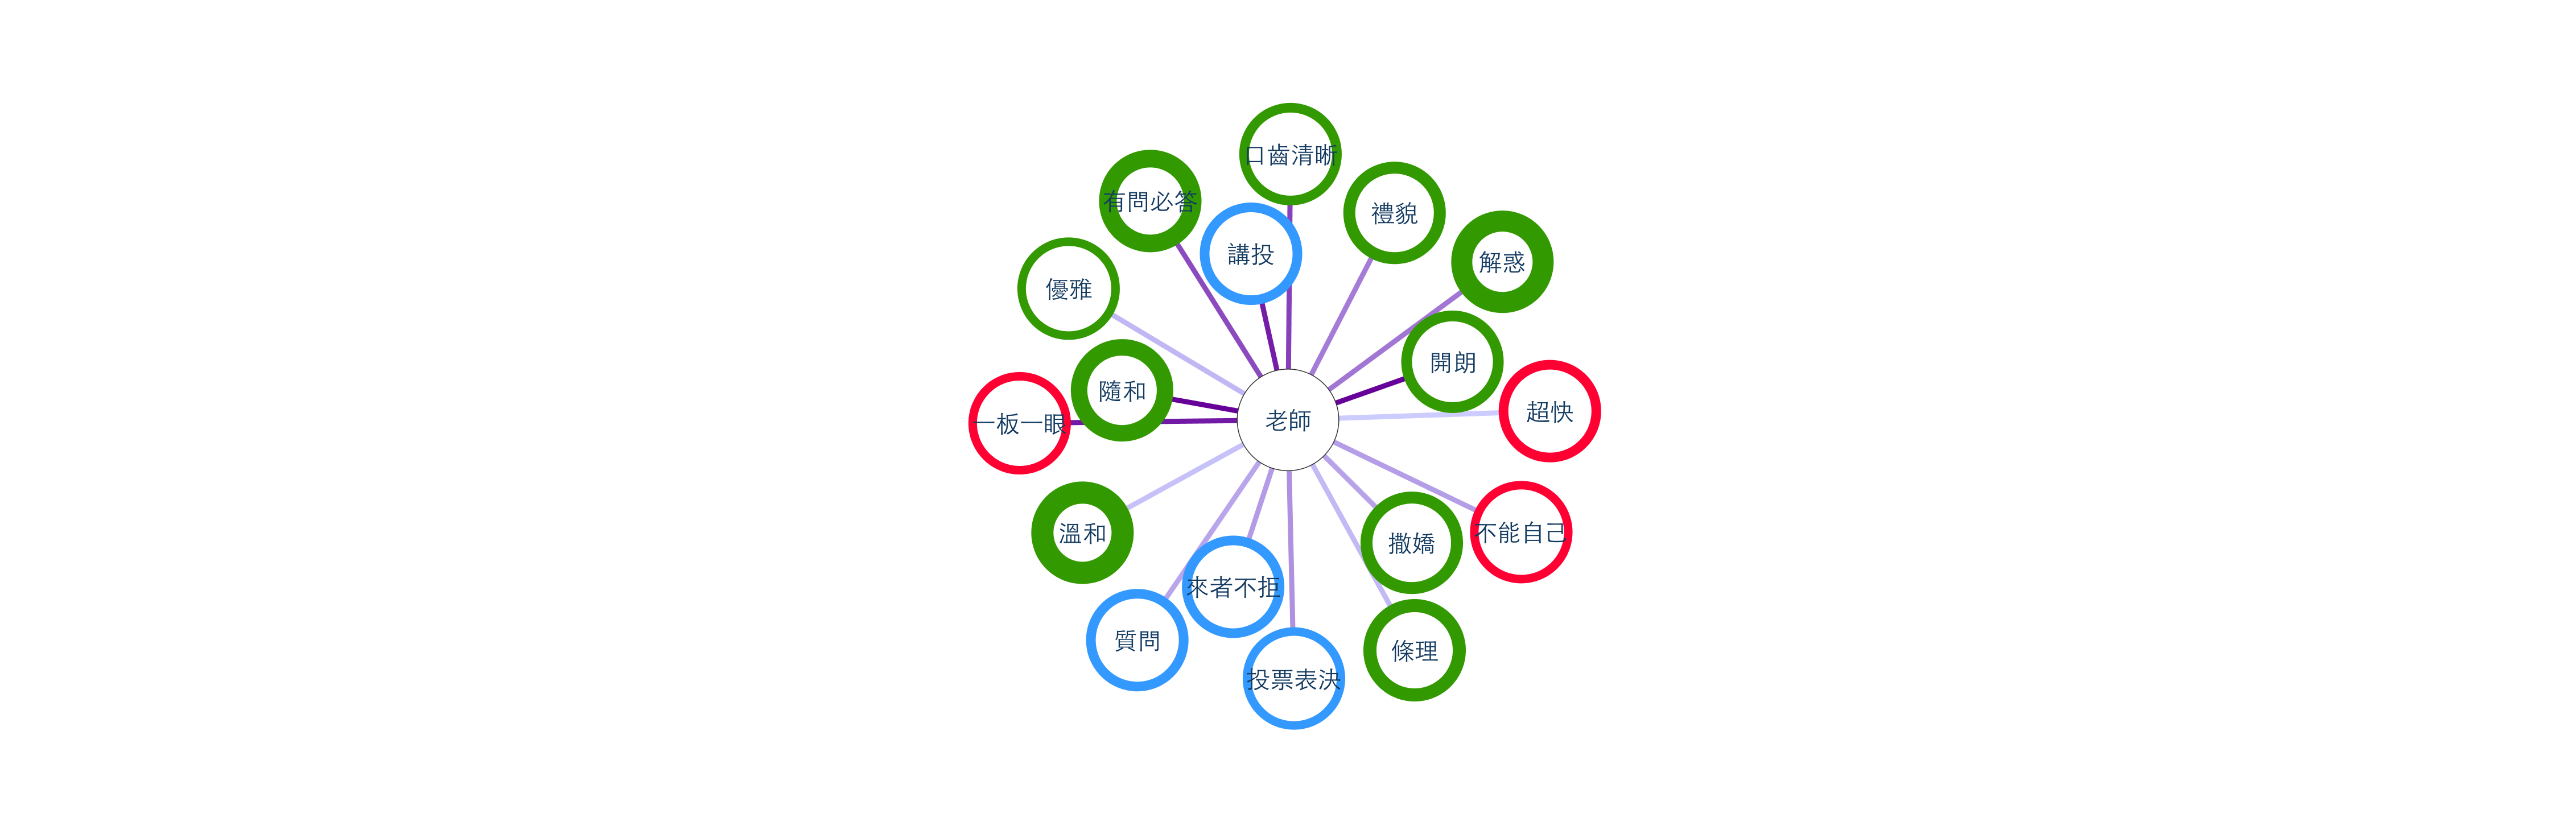

The data file committed next to this chart (first rows):
老師, 1.0000
開朗, 0.5058
隨和, 0.5049
一板一眼, 0.4713
講投, 0.4698
口齒清晰, 0.4564
有問必答, 0.4521
解惑, 0.4358
禮貌, 0.4332
投票表決, 0.4254
來者不拒, 0.4215
不能自己, 0.4204
撒嬌, 0.4183
質問, 0.4176
優雅, 0.4108
條理, 0.4101
溫和, 0.4069
超快, 0.4027
